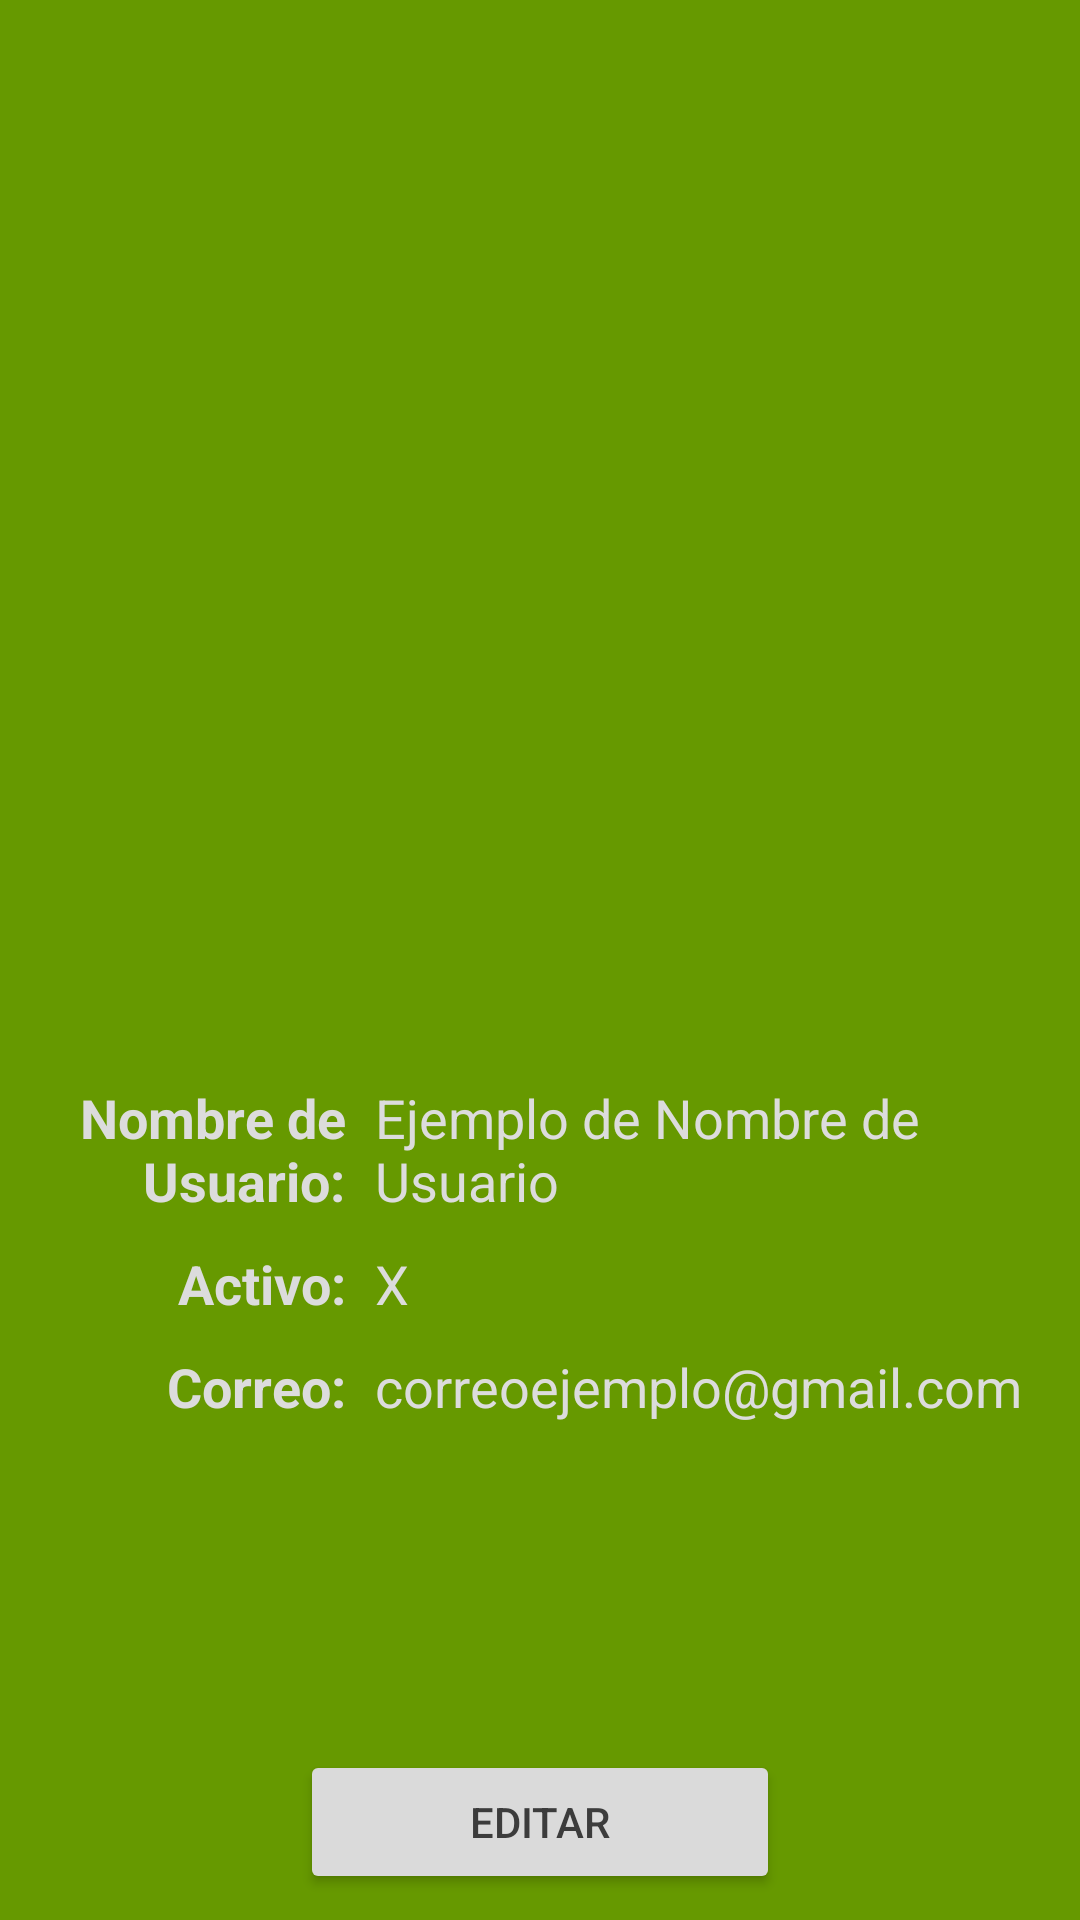

This screen was rendered from an Android layout file. Write that file and the resources it references.
<!-- AndroidManifest.xml: application theme Theme.ProyectoIntegrador12 -->
<!-- res/layout/activity_mi_perfil.xml -->
<?xml version="1.0" encoding="utf-8"?>
<RelativeLayout xmlns:android="http://schemas.android.com/apk/res/android"
    xmlns:app="http://schemas.android.com/apk/res-auto"
    xmlns:tools="http://schemas.android.com/tools"
    android:layout_width="match_parent"
    android:layout_height="match_parent"
    tools:context=".MiPerfil"
    android:orientation="vertical"
    android:background="@android:color/holo_green_dark">
    <LinearLayout
        android:layout_width="match_parent"
        android:layout_height="match_parent"
        android:orientation="vertical">

        <ImageView
            android:id="@+id/btn_back"
            android:layout_width="50dp"
            android:layout_height="50dp"
            android:src="@drawable/ic_logout" />

        <LinearLayout
            android:layout_width="match_parent"
            android:layout_height="match_parent"
            android:layout_weight="1"
            android:gravity="center"
            android:orientation="vertical">

            <ImageView
                android:id="@+id/img_Usr_MiPerfil"
                android:layout_width="200dp"
                android:layout_height="150dp"
                android:src="@drawable/ic_miperfil"
                android:layout_margin="30dp"
                android:layout_weight="1"/>

            <LinearLayout
                android:layout_width="wrap_content"
                android:layout_height="wrap_content"
                android:orientation="vertical"
                android:layout_weight="1">
                <LinearLayout
                    android:layout_width="match_parent"
                    android:layout_height="wrap_content"
                    android:orientation="horizontal"
                    android:gravity="center_vertical">

                    <TextView
                        android:id="@+id/textView_NombreUsr"
                        android:layout_width="match_parent"
                        android:layout_height="wrap_content"
                        android:layout_margin="5dp"
                        android:layout_weight="2"
                        android:gravity="right"
                        android:text="Nombre de Usuario:"
                        android:textColor="#DCDCDC"
                        android:textSize="18sp"
                        android:textStyle="bold" />
                    <TextView
                        android:id="@+id/txt_NombreUsr"
                        android:layout_width="match_parent"
                        android:layout_height="wrap_content"
                        android:text="Ejemplo de Nombre de Usuario"
                        android:layout_weight="1"
                        android:layout_margin="5dp"
                        android:textColor="#DCDCDC"
                        android:textSize="18sp"/>
                </LinearLayout>

                <LinearLayout
                    android:layout_width="match_parent"
                    android:layout_height="wrap_content"
                    android:orientation="horizontal">
                    <TextView
                        android:id="@+id/textView_Activo"
                        android:layout_width="match_parent"
                        android:layout_height="wrap_content"
                        android:text="Activo:"
                        android:layout_weight="2"
                        android:gravity="right"
                        android:layout_margin="5dp"
                        android:textColor="#DCDCDC"
                        android:textSize="18sp"
                        android:textStyle="bold"/>
                    <TextView
                        android:id="@+id/txt_Activo"
                        android:layout_width="match_parent"
                        android:layout_height="wrap_content"
                        android:text="X"
                        android:layout_weight="1"
                        android:layout_margin="5dp"
                        android:textColor="#DCDCDC"
                        android:textSize="18sp"/>
                </LinearLayout>

                <LinearLayout
                    android:layout_width="match_parent"
                    android:layout_height="wrap_content"
                    android:orientation="horizontal">
                    <TextView
                        android:id="@+id/textView_Correo"
                        android:layout_width="match_parent"
                        android:layout_height="wrap_content"
                        android:text="Correo:"
                        android:layout_weight="2"
                        android:gravity="right"
                        android:layout_margin="5dp"
                        android:textColor="#DCDCDC"
                        android:textSize="18sp"
                        android:textStyle="bold"/>
                    <TextView
                        android:id="@+id/txt_Correo"
                        android:layout_width="match_parent"
                        android:layout_height="wrap_content"
                        android:text="correoejemplo@gmail.com"
                        android:layout_weight="1"
                        android:layout_margin="5dp"
                        android:textColor="#DCDCDC"
                        android:textSize="18sp"/>
                </LinearLayout>
            </LinearLayout>


        </LinearLayout>
        <LinearLayout
            android:layout_width="match_parent"
            android:layout_height="match_parent"
            android:orientation="horizontal"
            android:layout_weight="5"
            android:gravity="center">


            <Button
                android:id="@+id/btn_EditarUsr"
                android:layout_width="wrap_content"
                android:layout_height="wrap_content"
                android:layout_marginHorizontal="100dp"
                android:layout_weight="1"
                android:onClick="editarPerfil"
                android:text="Editar"
                android:textColor="#3C3C3C"
                app:backgroundTint="#DADADA" />

        </LinearLayout>

    </LinearLayout>
</RelativeLayout>
<!-- resources referenced by this layout -->
<resources>
  <style name="Theme.ProyectoIntegrador12" parent="Theme.MaterialComponents.DayNight.NoActionBar">
          
          <item name="colorPrimary">@color/purple_500</item>
          <item name="colorPrimaryVariant">@color/purple_700</item>
          <item name="colorOnPrimary">@color/white</item>
          
          <item name="colorSecondary">@color/teal_200</item>
          <item name="colorSecondaryVariant">@color/teal_700</item>
          <item name="colorOnSecondary">@color/black</item>
          
          <item name="android:statusBarColor" tools:targetApi="l">?attr/colorPrimaryVariant</item>
          
      </style>
  <!-- not gathered from this repository: default colours our renderer supplied (Android Studio template values) -->
  <color name="purple_500">#FF6200EE</color>
  <color name="purple_700">#FF3700B3</color>
  <color name="teal_200">#FF03DAC5</color>
  <color name="teal_700">#FF018786</color>
  <color name="black">#FF000000</color>
  <color name="white">#FFFFFFFF</color>
</resources>
